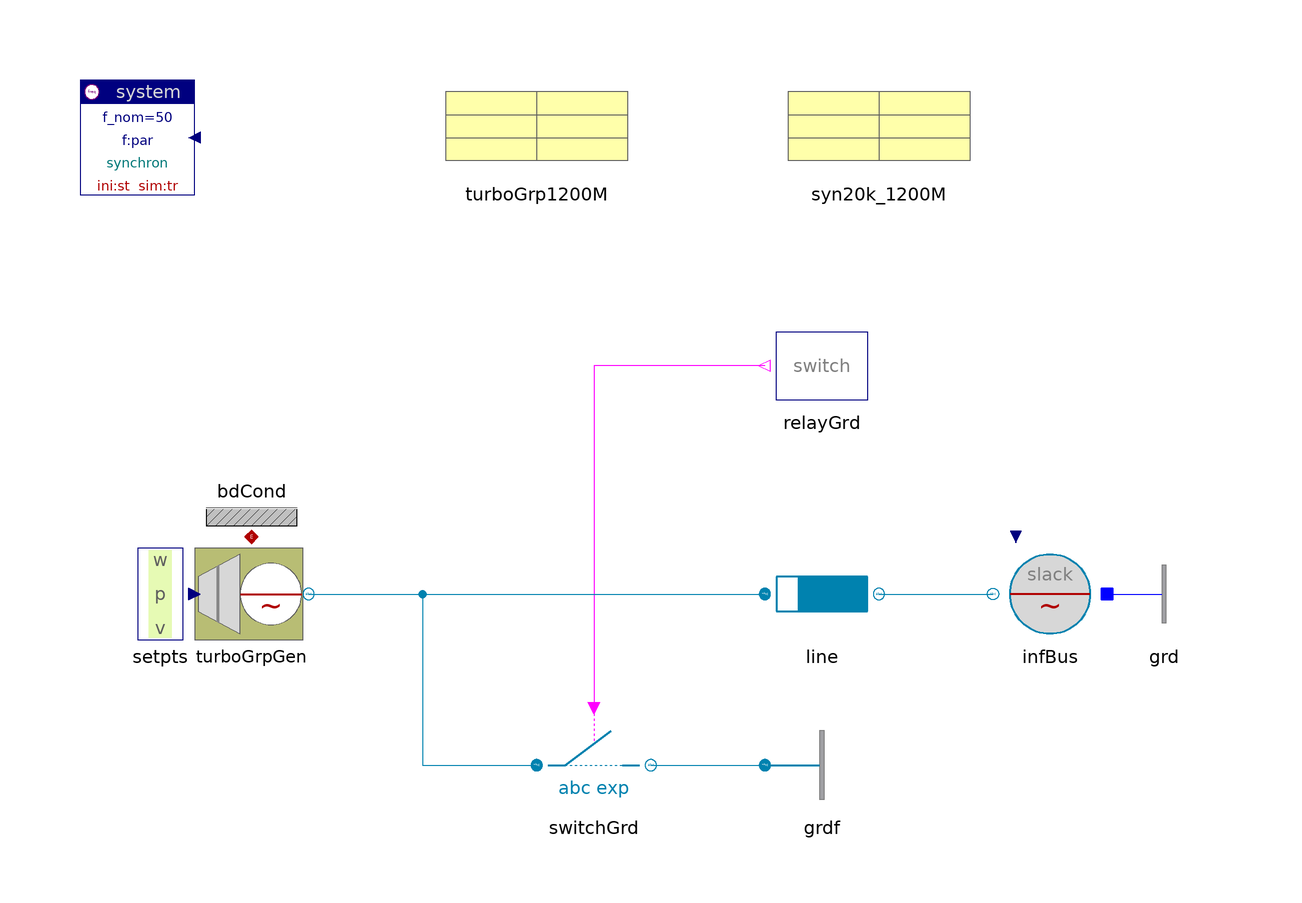

This picture is the connection diagram that the Modelica source below describes through its graphical annotations.

model TurboGroupGenerator
    "Turbogroup with generator, electro-mechanical interaction"

  inner Spot.System system
                      annotation (extent=[-100,80; -80,100]);
  Spot.Control.Setpoints.Set_w_p_v setpts
                                     annotation (extent=[-100,0; -80,20]);
  Spot.GenerationACabc.TurboGrpGenerator turboGrpGen(
    v_ini=1.0156,
    redeclare Spot.Control.Exciters.Exciter1st exciter "1st order",
      turboGroup(par=turboGrp1200M),
      redeclare Spot.ACdqo.Machines.Synchron_el generator(par=syn20k_1200M)
        "nth order")
    annotation (extent=[-80,0; -60,20]);
  Spot.ACabc.Lines.RXline line(
    len=40, par(
      V_nom=20e3,
      r=0.02e-3,
      x=0.2e-3))
            annotation (extent=[20,0; 40,20]);
  Spot.ACabc.Sources.InfBus infBus(V_nom=20e3)
    annotation (
          extent=[80,0; 60,20]);
  Spot.ACabc.Breakers.ForcedSwitch switchGrd(V_nom=20e3,I_nom=60e3)
    annotation (
          extent=[-20,-30; 0,-10]);
  Spot.ACabc.Nodes.Ground grdf
    annotation (
          extent=[20,-30; 40,-10]);
  Spot.Control.Relays.SwitchRelay relayGrd(
    ini_state=false,
    t_switch={0.1,0.3},
    n=1)      annotation (extent=[40,40; 20,60]);
  Spot.ACabc.Nodes.GroundOne grd annotation (extent=[80,0; 100,20]);
  Spot.Common.Thermal.BdCondV bdCond(m=2)
      annotation (extent=[-80,20; -60,40]);
  SpotExamples.Data.Turbines.SteamTurboGroup1200MW turboGrp1200M
      annotation (extent=[-40,80; 0,100]);
  SpotExamples.Data.Machines.Synchron20kV_1200MVA syn20k_1200M
      annotation (extent=[20,80; 60,100]);

equation
  connect(setpts.setpts, turboGrpGen.setpts) annotation (points=[-80,10; -80,10],
               style(color=74, rgbcolor={0,0,127}));
  connect(relayGrd.y[1], switchGrd.control[1])   annotation (points=[20,50; -10,
          50; -10,-10], style(color=5, rgbcolor={255,0,255}));
  connect(turboGrpGen.term, line.term_p)   annotation (points=[-60,10; 20,10],
        style(
        color=70,
        rgbcolor={0,130,175},
        fillColor=62,
        rgbfillColor={0,120,120},
        fillPattern=1));
  connect(line.term_n, infBus.term)   annotation (points=[40,10; 60,10], style(
        color=70,
        rgbcolor={0,130,175},
        fillColor=62,
        rgbfillColor={0,120,120},
        fillPattern=1));
  connect(turboGrpGen.term, switchGrd.term_p)   annotation (points=[-60,10; -40,
          10; -40,-20; -20,-20], style(
        color=70,
        rgbcolor={0,130,175},
        fillColor=62,
        rgbfillColor={0,120,120},
        fillPattern=1));
  connect(switchGrd.term_n, grdf.term)  annotation (points=[0,-20; 20,-20],
        style(
        color=70,
        rgbcolor={0,130,175},
        fillColor=62,
        rgbfillColor={0,120,120},
        fillPattern=1));
  connect(infBus.neutral, grd.term)
      annotation (points=[80,10; 80,10], style(color=3, rgbcolor={0,0,255}));
  connect(turboGrpGen.heat, bdCond.heat)   annotation (points=[-70,20; -70,20],
        style(color=42, rgbcolor={176,0,0}));
  annotation (
    Documentation(
            info="<html>
<p>The example illustrates the influence of an electric shock on the mechanical behaviour of the turbogroup.<br>
A common 3-phase short circuit occurs at 0.1 sec, cleared after 200 ms.</p>
<p><i>See for example:</i>
<pre>
  turboGrpGen.generator.tau      torque (electric frequency)
  turboGrpGen.turboGroup.delta   relative angles between single turbines (frequencies typical 16 to 23 Hz)
</pre></p>
<p><a href=\"modelica://Spot.UsersGuide.Examples\">up users guide</a></p>
</html>
"),
      experiment(
        StopTime=0.5,
        NumberOfIntervals=1000,
        fixedstepsize=0.001,
        Algorithm=""),
      experimentSetupOutput(derivatives=false, inputs=false));
end TurboGroupGenerator;